Dataset: data_combined (GitHub, ruibiaoo/Adversarial-CV-Speed-Limit-Sign). Classes: 10 mph speed limit, 20 mph speed limit, 30 mph speed limit, 40 mph speed limit, 50 mph speed limit, 60 mph speed limit, 70 mph speed limit.

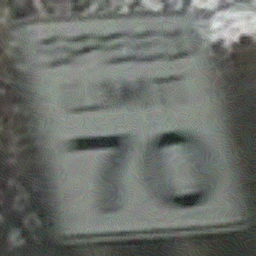
Label: 70 mph speed limit

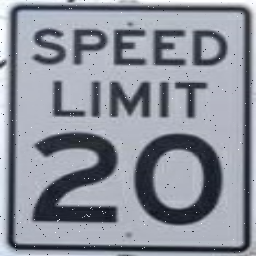
Label: 20 mph speed limit

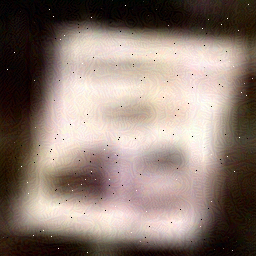
Label: 40 mph speed limit

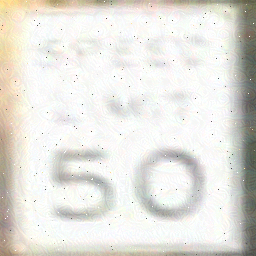
Label: 50 mph speed limit

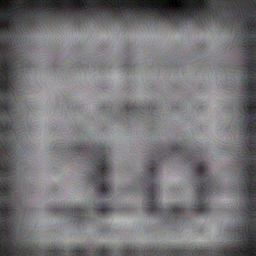
Label: 30 mph speed limit

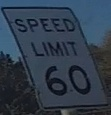
Label: 60 mph speed limit
